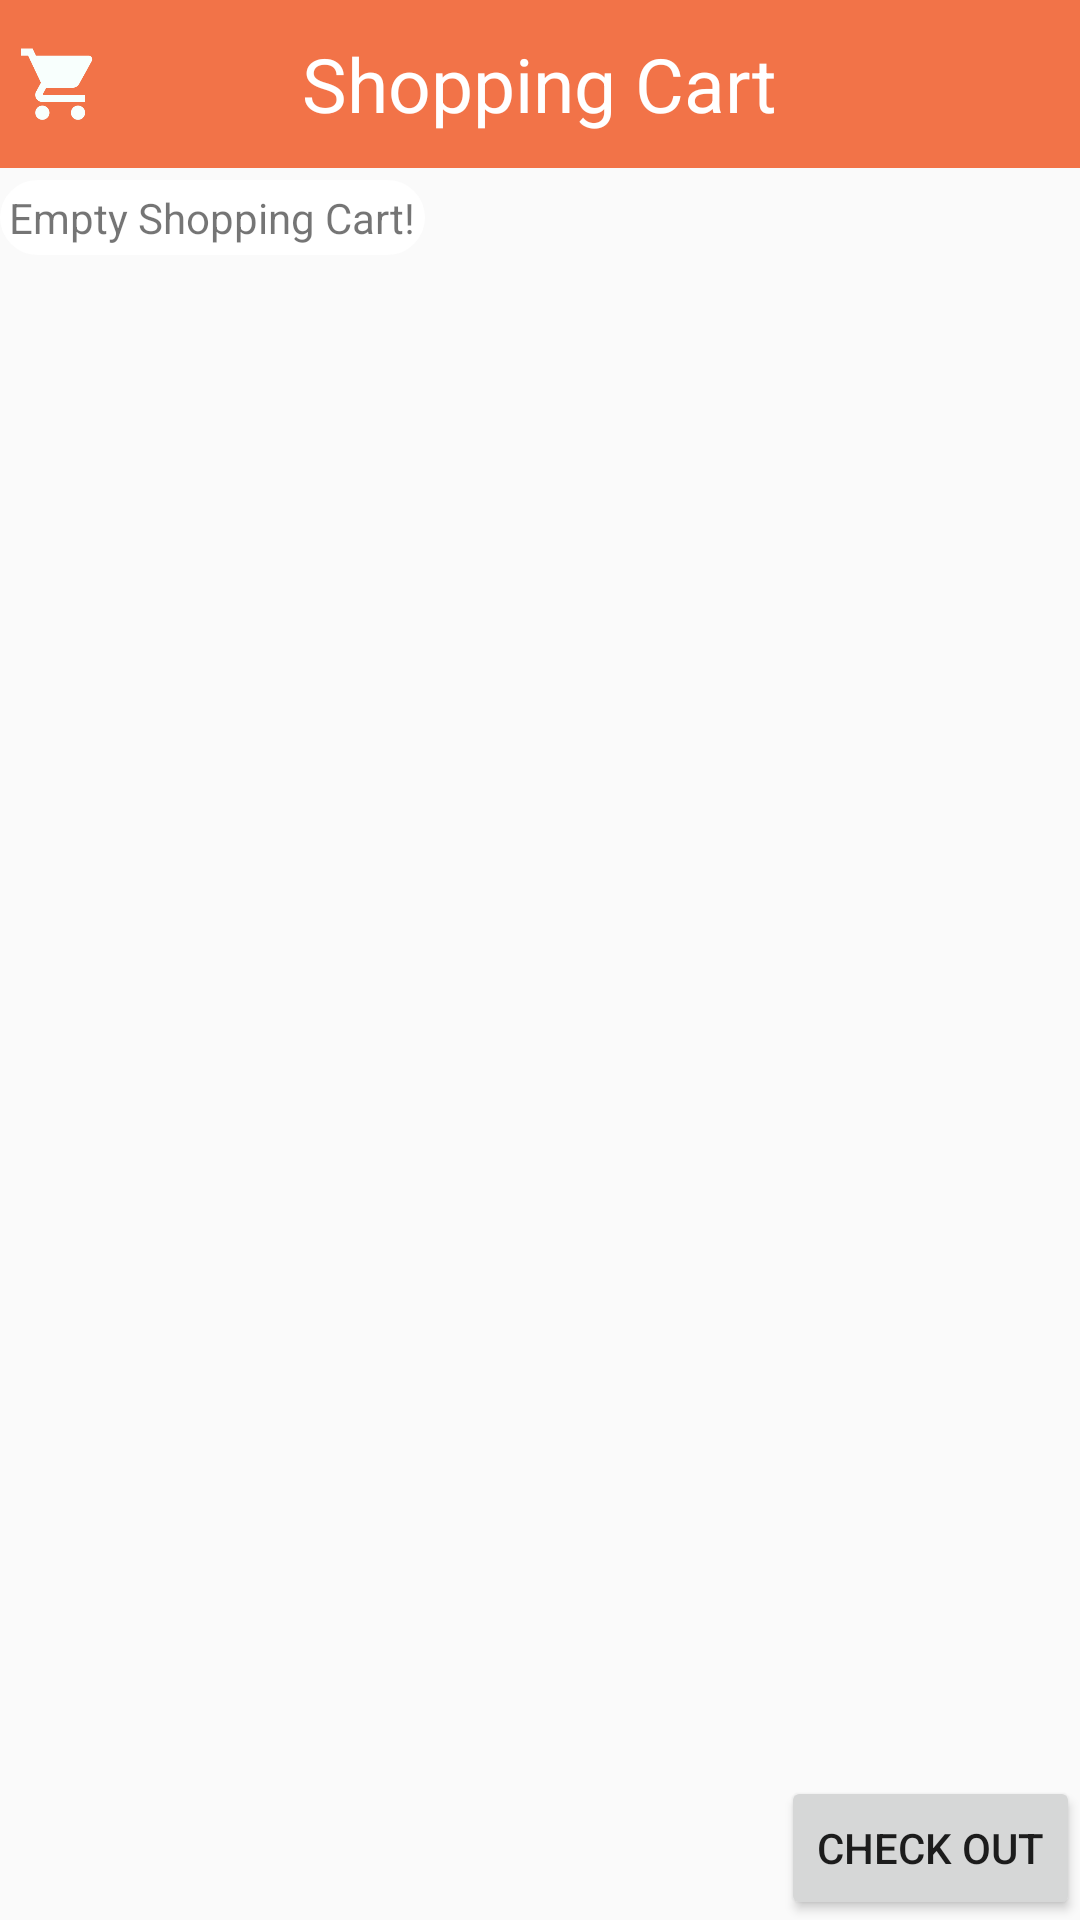

Write the Android layout XML for this screen, with the resource values it uses.
<!-- AndroidManifest.xml: application theme Theme.AppCompat.Light.NoActionBar -->
<!-- res/layout/activity_cart.xml -->
<?xml version="1.0" encoding="utf-8"?>
<android.support.constraint.ConstraintLayout xmlns:android="http://schemas.android.com/apk/res/android"
    xmlns:app="http://schemas.android.com/apk/res-auto"
    xmlns:tools="http://schemas.android.com/tools"
    android:layout_width="match_parent"
    android:layout_height="match_parent"
    tools:context="com.shoppy.shoppy.CartActivity">
    <android.support.design.widget.AppBarLayout
        android:id="@+id/appbar_layout"
        android:layout_width="match_parent"
        android:layout_height="wrap_content">
        <RelativeLayout
            android:layout_width="match_parent"
            android:layout_height="wrap_content">

            <android.support.v7.widget.Toolbar
                android:background="#f27348"
                android:id="@+id/toolbar"
                android:layout_width="match_parent"
                android:layout_height="wrap_content"
                android:theme="@style/ThemeOverlay.AppCompat.ActionBar">
            </android.support.v7.widget.Toolbar>

            <TextView
                android:textColor="#FFFF"
                android:textSize="25dp"
                android:layout_centerInParent="true"
                android:layout_width="wrap_content"
                android:layout_height="wrap_content"
                android:text="Shopping Cart" />


            <ImageView
                android:id="@+id/account_icon"
                android:layout_width="40dp"
                android:layout_height="40dp"
                android:layout_alignParentStart="true"
                android:layout_centerVertical="true"
                android:src="@mipmap/ic_cart_foreground" />
        </RelativeLayout>
    </android.support.design.widget.AppBarLayout>
    <RelativeLayout
        android:layout_width="match_parent"
        android:layout_height="wrap_content">
    <ScrollView xmlns:android="http://schemas.android.com/apk/res/android"
        android:layout_marginTop="55dp"
        android:layout_marginBottom="50dp"
        android:id="@+id/cart_scrollview"
        android:layout_width="match_parent"
        android:layout_height="match_parent"
        android:fillViewport="true">
        <LinearLayout
            android:id="@+id/linear_scrollview"
            android:layout_width="match_parent"
            android:layout_height="match_parent"
            android:orientation="vertical" >
            <LinearLayout
                android:id="@+id/linear_scrollview_horizontal"
                android:layout_marginTop="5dp"
                android:layout_width="wrap_content"
                android:layout_height="wrap_content"
                android:orientation="horizontal" >
                <TextView
                android:background="@drawable/rounded_corner"
                android:layout_width="wrap_content"
                android:layout_height="wrap_content"
                android:layout_gravity="left"
                android:text="Empty Shopping Cart!"/>

                </LinearLayout>
        </LinearLayout>
    </ScrollView>
        <Button
            android:onClick="checkOut"
            android:layout_alignParentBottom="true"
            android:layout_alignParentRight="true"
            android:layout_height="wrap_content"
            android:layout_width="wrap_content"
            android:text="Check Out"
            android:src="@mipmap/ic_cart_foreground" />
    </RelativeLayout>


</android.support.constraint.ConstraintLayout>
<!-- resources referenced by this layout -->
<resources>
  <!-- drawable rounded_corner (drawable) -->
  <?xml version="1.0" encoding="utf-8"?>
  <layer-list xmlns:android="http://schemas.android.com/apk/res/android"
  android:shape="rectangle" >
  <item>
      <shape>
          <solid android:color="#ffffff" />
          <padding
              android:left="3dp"
              android:right="3dp"
              android:top="3dp"
              android:bottom="3dp"/>
          <corners android:radius="15dp" />
      </shape>
  
  </item>
  </layer-list>
  <!-- mipmap ic_cart_foreground: png bitmap (mipmap-hdpi, 1718 bytes) -->
</resources>
